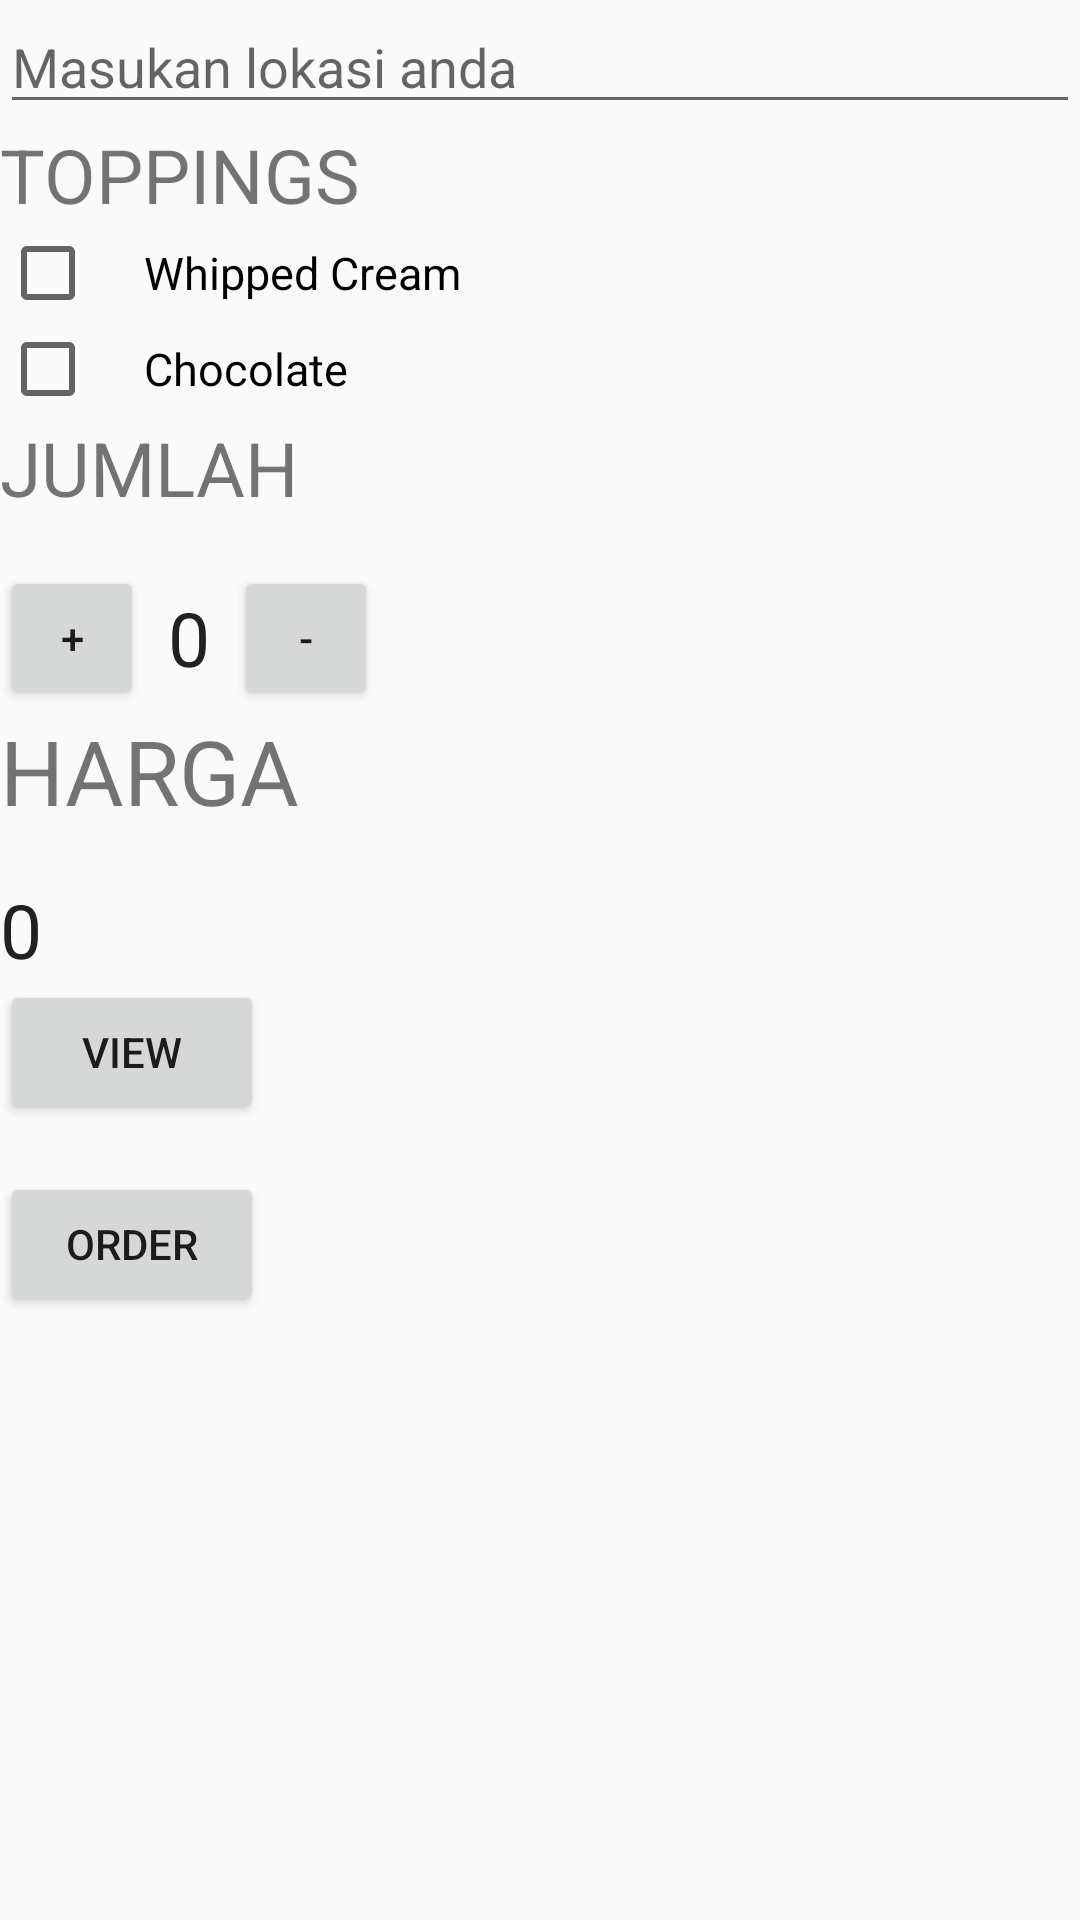

Layout XML and referenced resources for this Android screen:
<!-- AndroidManifest.xml: application theme AppTheme -->
<!-- res/layout/hal3.xml -->
<?xml version="1.0" encoding="utf-8"?>
<ScrollView android:layout_width="fill_parent"
    android:layout_height="fill_parent"
    xmlns:android="http://schemas.android.com/apk/res/android">
    <LinearLayout xmlns:app="http://schemas.android.com/apk/res-auto"
        xmlns:tools="http://schemas.android.com/tools"
        xmlns:android="http://schemas.android.com/apk/res/android"
        android:layout_width="match_parent"
        android:layout_height="match_parent"
        android:orientation="vertical"
        tools:context="com.example.android.justjava.MainActivity">
        <EditText
            android:layout_width="match_parent"
            android:layout_height="match_parent"
            android:hint="Masukan lokasi anda"
            android:id="@+id/edt_name"
            android:inputType="text"/>
        <TextView
            android:layout_width="wrap_content"
            android:layout_height="wrap_content"
            android:text="TOPPINGS"
            android:textSize="25dp"/>
        <CheckBox
            android:id="@+id/WhippedCream_checkbox"
            android:layout_width="wrap_content"
            android:layout_height="wrap_content"
            android:text="Whipped Cream"
            android:paddingLeft="16dp"
            android:textSize="15sp"/>
        <CheckBox
            android:id="@+id/Chocolate_checkbox"
            android:layout_width="wrap_content"
            android:layout_height="wrap_content"
            android:text="Chocolate"
            android:paddingLeft="16dp"
            android:textSize="15sp"/>



        <TextView
            android:layout_width="wrap_content"
            android:layout_height="wrap_content"
            android:text="jumlah"
            android:textSize="25dp"
            android:textAllCaps="true"
            android:layout_marginBottom="16dp"
            app:layout_constraintBottom_toBottomOf="parent"
            app:layout_constraintLeft_toLeftOf="parent"
            app:layout_constraintRight_toRightOf="parent"
            app:layout_constraintTop_toTopOf="parent" />
        <LinearLayout
            android:layout_width="match_parent"
            android:layout_height="wrap_content"
            android:orientation="horizontal">
            <Button
                android:layout_width="48dp"
                android:onClick="increment"
                android:text="+"
                android:layout_height="48dp" />
            <TextView
                android:textColor="#212121"
                android:layout_gravity="center"
                android:layout_width="wrap_content"
                android:layout_height="wrap_content"
                android:text="0"
                android:paddingRight="8dp"
                android:paddingLeft="8dp"
                android:id="@+id/quantity_textview"
                android:textSize="25dp"/>
            <Button
                android:layout_width="48dp"
                android:onClick="decrement"
                android:text="-"

                android:layout_height="48dp" />
        </LinearLayout>


        <TextView
            android:layout_width="wrap_content"
            android:layout_height="wrap_content"
            android:text="Harga"
            android:textSize="30dp"
            android:textAllCaps="true"
            android:layout_marginBottom="16dp"/>
        <TextView
            android:layout_width="wrap_content"
            android:layout_height="wrap_content"
            android:text="0"
            android:textColor="#212121"
            android:id="@+id/price_textview"
            android:textSize="25dp"/>
        <Button
            android:layout_width="wrap_content"
            android:layout_marginBottom="16dp"
            android:onClick="Submitorder"
            android:layout_height="wrap_content"
            android:text="View"/>
        <Button
            android:id="@+id/order"
            android:layout_width="wrap_content"
            android:layout_marginBottom="16dp"
            android:onClick="order"
            android:layout_height="wrap_content"
            android:text="Order"/>


    </LinearLayout>
</ScrollView>
<!-- resources referenced by this layout -->
<resources>
  <style name="AppTheme" parent="Theme.AppCompat.Light.NoActionBar">
          
          <item name="colorPrimary">@color/colorPrimary</item>
          <item name="colorPrimaryDark">#FFFFFF</item>
          <item name="colorAccent">@color/colorAccent</item>
      </style>
  <color name="colorPrimary">#FFC107</color>
  <color name="colorAccent">#40bfff</color>
</resources>
